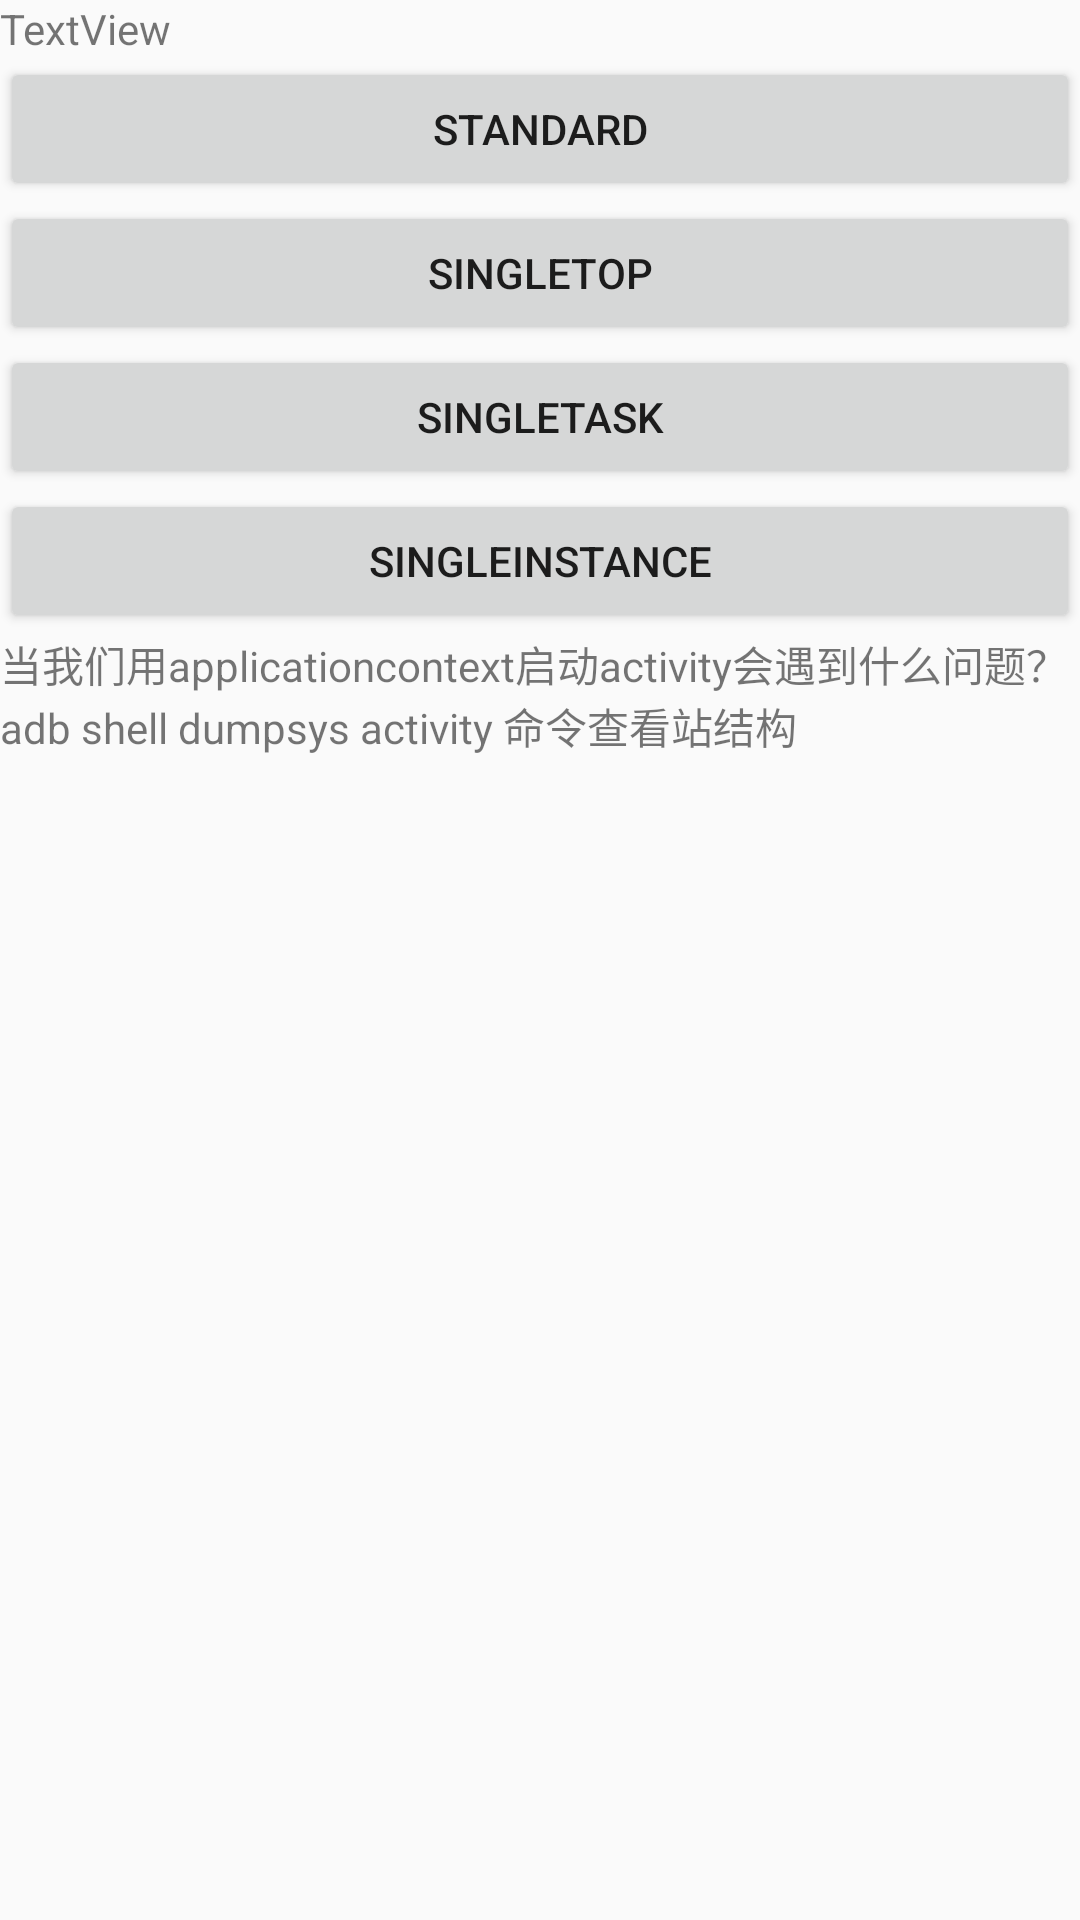

The Android layout XML behind this screen, and the referenced resources:
<!-- AndroidManifest.xml: application theme AppTheme -->
<!-- res/layout/launch_mode_layout.xml -->
<?xml version="1.0" encoding="utf-8"?>
<LinearLayout xmlns:android="http://schemas.android.com/apk/res/android"
    android:orientation="vertical" android:layout_width="match_parent"
    android:layout_height="match_parent">

    <TextView
        android:text="TextView"
        android:layout_width="match_parent"
        android:layout_height="wrap_content"
        android:id="@+id/textView2" />

    <Button
        android:text="standard"
        android:layout_width="match_parent"
        android:layout_height="wrap_content"
        android:id="@+id/button3" />

    <Button
        android:text="singleTop"
        android:layout_width="match_parent"
        android:layout_height="wrap_content"
        android:id="@+id/button4" />

    <Button
        android:text="singleTask"
        android:layout_width="match_parent"
        android:layout_height="wrap_content"
        android:id="@+id/button5" />

    <Button
        android:text="singleInstance"
        android:layout_width="match_parent"
        android:layout_height="wrap_content"
        android:id="@+id/button6" />
    <TextView
        android:layout_width="match_parent"
        android:layout_height="wrap_content"
        android:text="当我们用applicationcontext启动activity会遇到什么问题？"/>
    <TextView
        android:layout_width="match_parent"
        android:layout_height="wrap_content"
        android:text="adb shell dumpsys activity 命令查看站结构"/>
</LinearLayout>
<!-- resources referenced by this layout -->
<resources>
  <style name="AppTheme" parent="Theme.AppCompat.Light.DarkActionBar">
          
          <item name="colorPrimary">@color/colorPrimary</item>
          <item name="colorPrimaryDark">@color/colorPrimaryDark</item>
          <item name="colorAccent">@color/colorAccent</item>
      </style>
  <color name="colorPrimary">#3F51B5</color>
  <color name="colorPrimaryDark">#303F9F</color>
  <color name="colorAccent">#FF4081</color>
</resources>
